Run: headless pygame with SDL's dummy video driver; simulated clock (each Clock.tick advances the game by its frame time, no real sleeping); random seed 0; keys injected as events and as key.get_pressed() state; no mouse input.
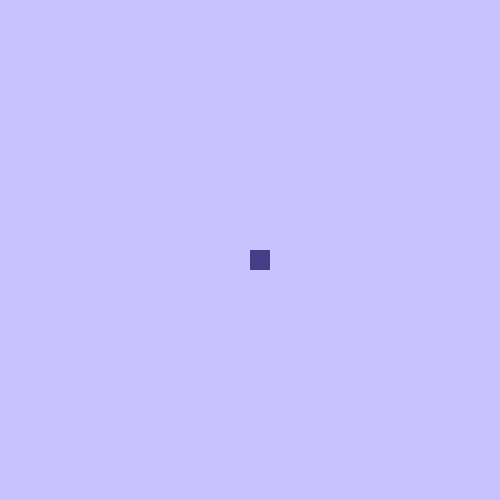
Frame 1 of 4 · flips 1–60 · no input
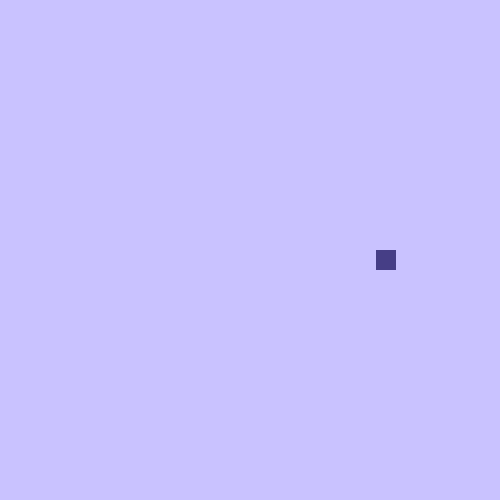
Frame 2 of 4 · flips 61–180 · tapped SPACE, RETURN · held RIGHT (→), D
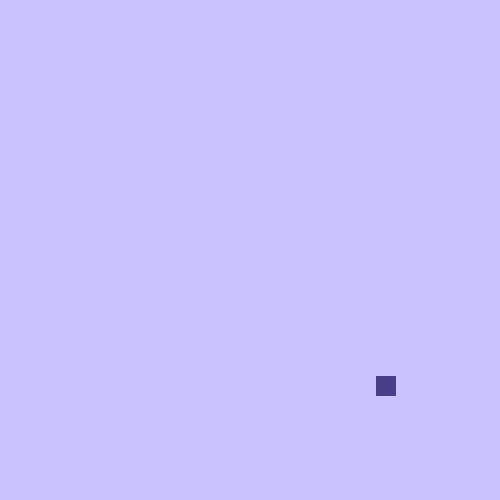
Frame 3 of 4 · flips 181–300 · held DOWN (↓), S
Frame 4 of 4 · flips 301–420 · held LEFT (←), A, UP (↑), W · screen same as frame 1, image omitted

The pygame program that drew these frames:

import pygame

pygame.init()
dimensi = 500

layar = pygame.display.set_mode((dimensi,dimensi))

x = 250
y = 250
panjang = 20
lebar = 20
dimensi_layar_x = dimensi - panjang
dimensi_layar_y = dimensi - panjang
sped = 1.05
run = True
p = 35
l = 35
while run:
    pygame.time.delay(5)
    for event in pygame.event.get():
        if event.type == pygame.QUIT:
            print("close")
            run = False
    

    # mengambil key dari keybord
    key = pygame.key.get_pressed()

    if key[pygame.K_LEFT] and x > 0:
        x -= sped
    if key[pygame.K_RIGHT] and x < dimensi_layar_x:
        x += sped
    if key[pygame.K_UP] and y > 0:
        y -= sped
    if key[pygame.K_DOWN] and y < dimensi_layar_y:
        y += sped
    # pygame.draw.rect(layar, ("#463e86"), (x,y))
    layar.fill("#c9c2ff")
    pygame.draw.rect(layar, ("#463e86"), (x,y,lebar,panjang))
    pygame.display.update()

pygame.quit()
